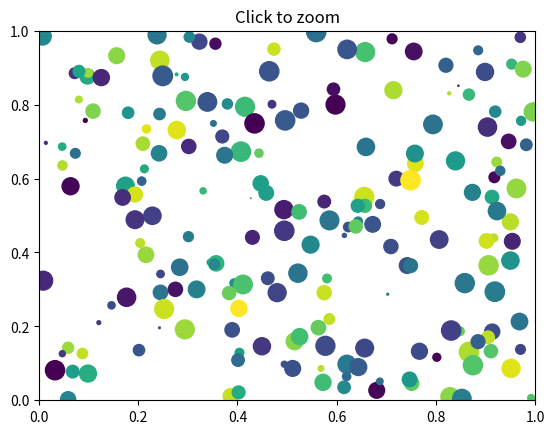
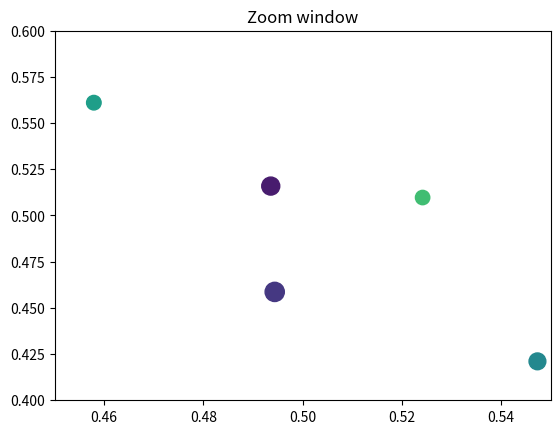

Generate these figures, in order, with matplotlib:
import matplotlib.pyplot as plt
import numpy as np

figsrc, axsrc = plt.subplots()
figzoom, axzoom = plt.subplots()
axsrc.set(xlim=(0, 1), ylim=(0, 1), autoscale_on=False,
          title='Click to zoom')
axzoom.set(xlim=(0.45, 0.55), ylim=(0.4, 0.6), autoscale_on=False,
           title='Zoom window')

x, y, s, c = np.random.rand(4, 200)
s *= 200

axsrc.scatter(x, y, s, c)
axzoom.scatter(x, y, s, c)


def onpress(event):
    if event.button != 1:
        return
    x, y = event.xdata, event.ydata
    axzoom.set_xlim(x - 0.1, x + 0.1)
    axzoom.set_ylim(y - 0.1, y + 0.1)
    figzoom.canvas.draw()


figsrc.canvas.mpl_connect('button_press_event', onpress)
plt.show()